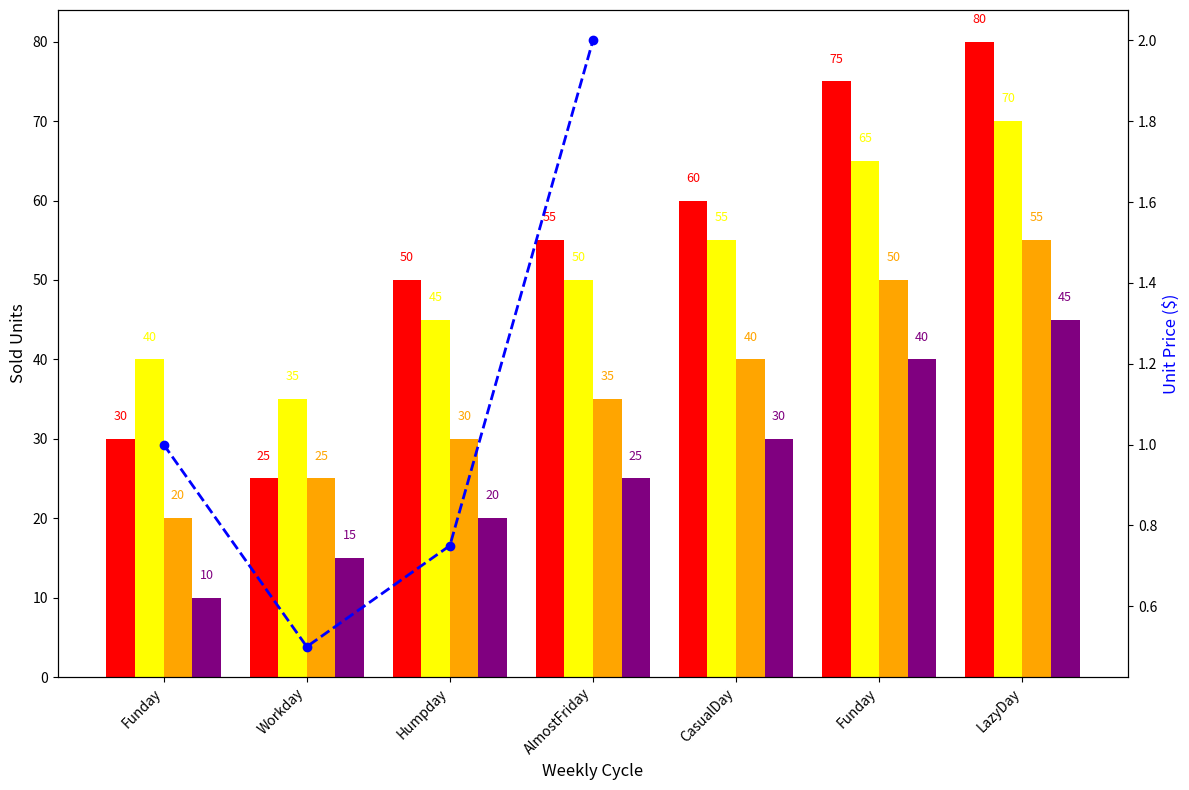

Reproduce this figure in Python.
import matplotlib.pyplot as plt
import numpy as np

# Data
days = ['Funday', 'Workday', 'Humpday', 'AlmostFriday', 'CasualDay', 'Funday', 'LazyDay']
fruit_types = ['GrannySmiths', 'Minions', 'Clementines', 'Blushers']

# Sales data
apples_sales = [30, 25, 50, 55, 60, 75, 80]
bananas_sales = [40, 35, 45, 50, 55, 65, 70]
oranges_sales = [20, 25, 30, 35, 40, 50, 55]
grapes_sales = [10, 15, 20, 25, 30, 40, 45]

# Set up figure and primary axis
fig, ax1 = plt.subplots(figsize=(12, 8))

# Indices for placement of bars
x_indexes = np.arange(len(days))
width = 0.2

# Bar plots for each fruit type
ax1.bar(x_indexes - 1.5*width, apples_sales, width=width, color='red')
ax1.bar(x_indexes - 0.5*width, bananas_sales, width=width, color='yellow')
ax1.bar(x_indexes + 0.5*width, oranges_sales, width=width, color='orange')
ax1.bar(x_indexes + 1.5*width, grapes_sales, width=width, color='purple')

# Set up secondary axis for prices
ax2 = ax1.twinx()

# Prices data
fruit_prices = [1.0, 0.5, 0.75, 2.0]

# Plot fruit prices on secondary axis
ax2.plot(fruit_types, fruit_prices, 'o--', color='blue', lw=2)

# Titles and labels
ax1.set_xlabel('Weekly Cycle', fontsize=12)
ax1.set_ylabel('Sold Units', fontsize=12)
ax2.set_ylabel('Unit Price ($)', fontsize=12, color='blue')

# Customizing ticks
ax1.set_xticks(x_indexes)
ax1.set_xticklabels(days, rotation=45, ha='right')

# Annotating each bar with the sales numbers
for i, sales in enumerate(apples_sales):
    ax1.text(i - 1.5*width, apples_sales[i] + 2, f'{apples_sales[i]}', ha='center', va='bottom', fontsize=9, color='red')
for i, sales in enumerate(bananas_sales):
    ax1.text(i - 0.5*width, bananas_sales[i] + 2, f'{bananas_sales[i]}', ha='center', va='bottom', fontsize=9, color='yellow')
for i, sales in enumerate(oranges_sales):
    ax1.text(i + 0.5 * width, oranges_sales[i] + 2, f'{oranges_sales[i]}', ha='center', va='bottom', fontsize=9, color='orange')
for i, sales in enumerate(grapes_sales):
    ax1.text(i + 1.5 * width, grapes_sales[i] + 2, f'{grapes_sales[i]}', ha='center', va='bottom', fontsize=9, color='purple')

# Adjust layout
plt.tight_layout()

# Display the plot
plt.show()
